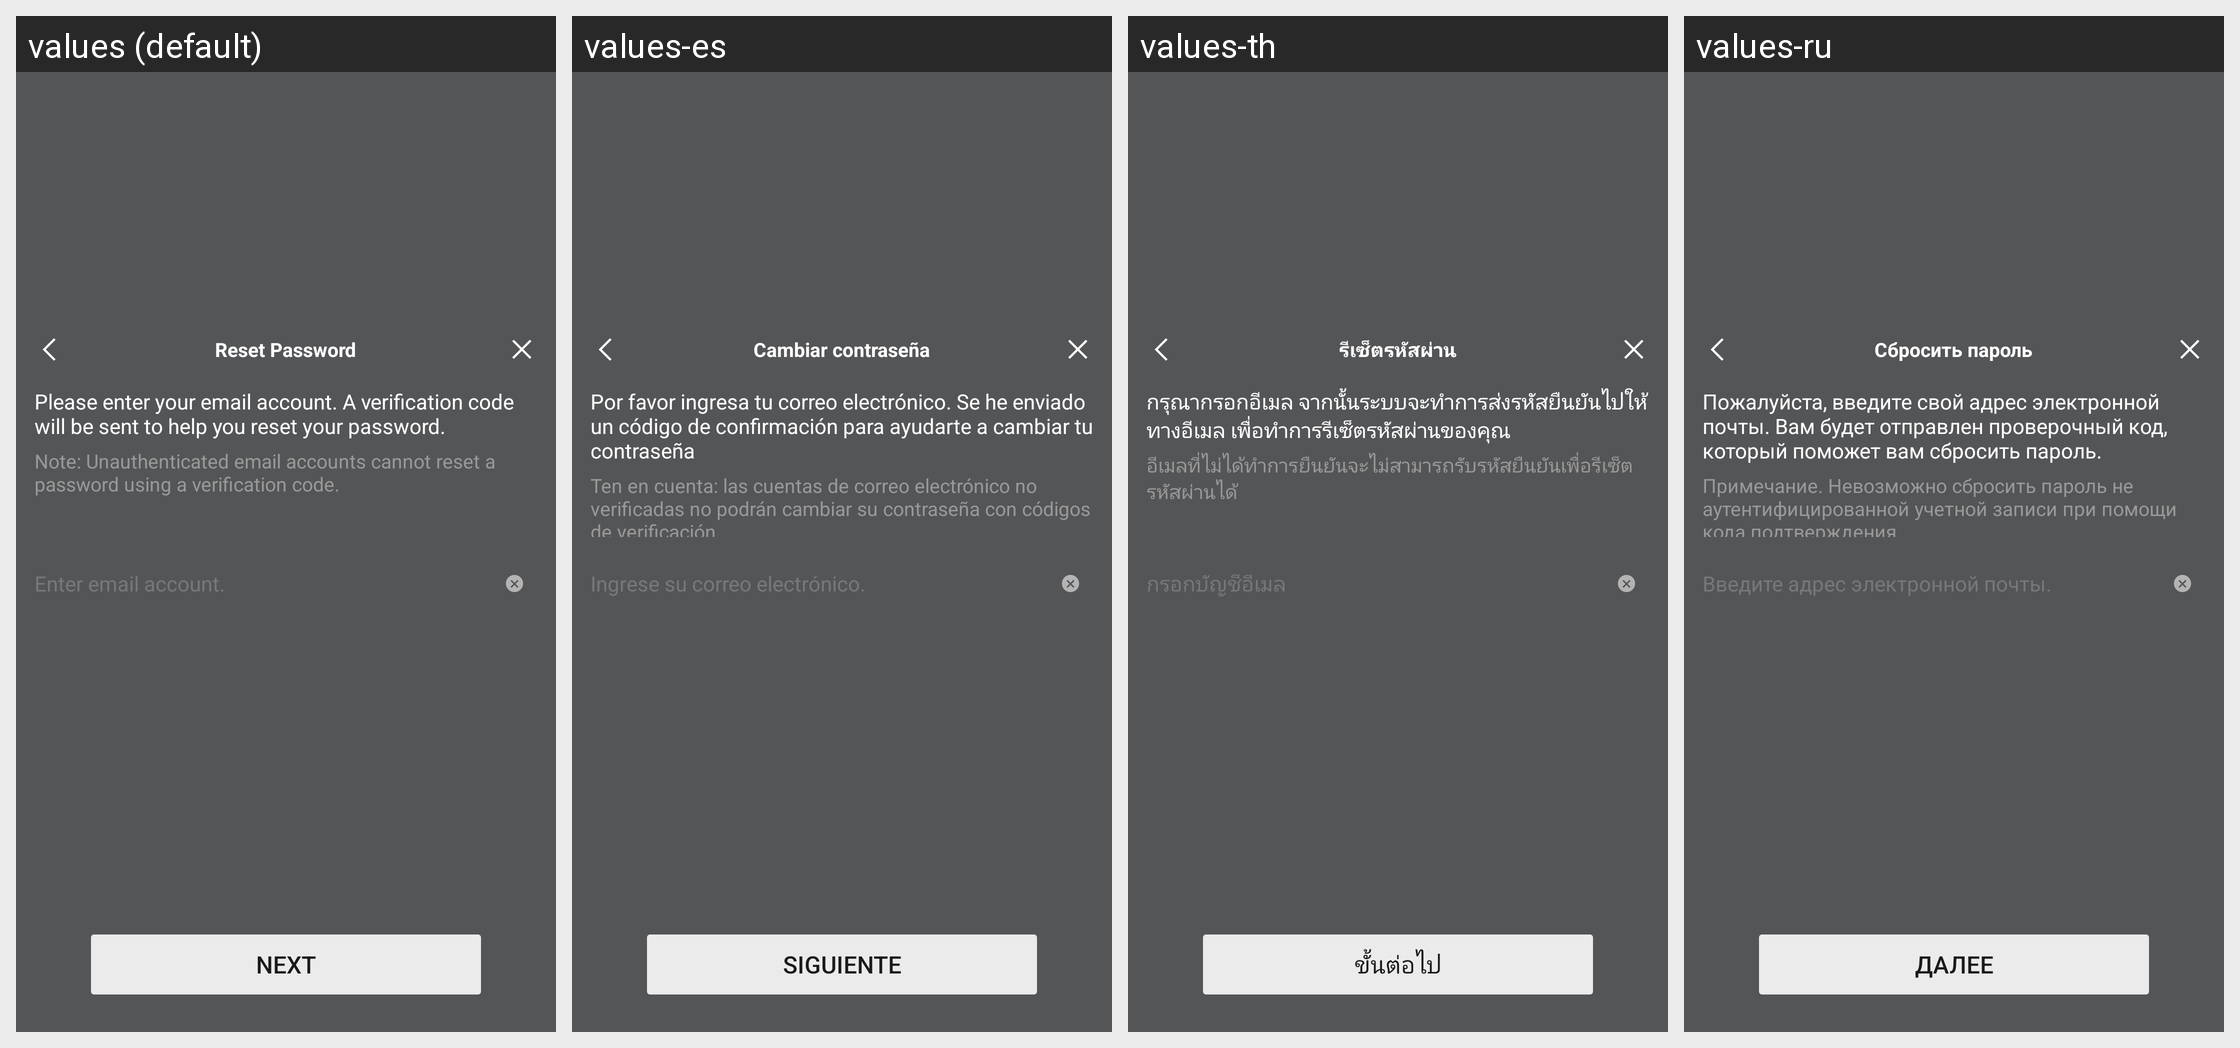

This grid shows one Android layout under several languages. Give, for every string resource on the screen, its name, the default text and each shown locale's text.
Android screen res/layout/netease_mpay_oversea__hydra_email_password.xml rendered under 4 locales, left to right: values (default), values-es, values-th, values-ru. Device: Nexus 5 (rendered at 1080×1920; each locale shown at half size, 540×960, under a caption strip naming it); theme Theme.MaterialComponents.DayNight.NoActionBar.
Other locales in the repository, not shown: values-af, values-af-rZA, values-am, values-ar, values-ar-rSA, values-as, values-az, values-az-rAZ, values-be, values-bg, values-bn, values-bn-rBD, values-bn-rIN, values-bs, values-ca, values-ceb-rPH, values-cs, values-cs-rCZ, values-da, values-de, values-de-rDE, values-el, values-el-rGR, values-en, values-en-rCA, values-en-rGB, values-en-rIN, values-en-rSS, values-en-rXC, values-es-rES, values-es-rUS, values-et, values-et-rEE, values-eu, values-eu-rES, values-fa, values-fi, values-fil-rPH, values-fr, values-fr-rCA, values-fr-rFR, values-gl, values-gl-rES, values-gu, values-gu-rIN, values-hi, values-hi-rIN, values-hr, values-hu, values-hu-rHU, values-hy, values-hy-rAM, values-id, values-in, values-in-rID, values-is, values-is-rIS, values-it, values-it-rIT, values-iw, values-ja, values-ja-rJP, values-jv-rID, values-ka, values-ka-rGE, values-kk, values-kk-rKZ, values-km, values-km-rKH, values-kn, values-kn-rIN, values-ko, values-ko-rKR, values-ky, values-ky-rKG, values-lo, values-lo-rLA, values-lt, values-lv, values-mk, values-mk-rMK, values-ml, values-ml-rIN, values-mn, values-mn-rMN, values-mr, values-mr-rIN, values-ms, values-ms-rMY, values-my, values-my-rMM, values-nb, values-ne, values-ne-rNP, values-nl, values-nl-rNL, values-or, values-or-rIN, values-pa, values-pa-rIN, values-pl, values-pl-rPL, values-pt, values-pt-rBR, values-pt-rPT, values-ro, values-ro-rRO, values-ru-rRU, values-si, values-si-rLK, values-sk, values-sl, values-sq, values-sq-rAL, values-sr, values-sv, values-sv-rSE, values-sw, values-ta, values-ta-rIN, values-te, values-te-rIN, values-th-rTH, values-tl, values-tr, values-tr-rTR, values-uk, values-uk-rUA, values-ur, values-ur-rPK, values-uz, values-uz-rUZ, values-vi, values-vi-rVN, values-zh, values-zh-rCN, values-zh-rHK, values-zh-rMO, values-zh-rTW, values-zu, values-zu-rZA.
Strings drawn on this screen, with the default value and each locale's value (text and hints the layout hard-codes, and strings that could not be matched under every locale, appear in the picture but are not listed):

netease_mpay_oversea__reset_password
  values: Reset Password
  values-es: Cambiar contraseña
  values-th: รีเซ็ตรหัสผ่าน
  values-ru: Сбросить пароль

netease_mpay_oversea__hydra_email_input_message
  values: Please enter your email account. A verification code will be sent to help you reset your password.
  values-es: Por favor ingresa tu correo electrónico. Se he enviado un código de confirmación para ayudarte a cambiar tu contraseña
  values-th: กรุณากรอกอีเมล จากนั้นระบบจะทำการส่งรหัสยืนยันไปให้ทางอีเมล เพื่อทำการรีเซ็ตรหัสผ่านของคุณ
  values-ru: Пожалуйста, введите свой адрес электронной почты. Вам будет отправлен проверочный код, который поможет вам сбросить пароль.

netease_mpay_oversea__hydra_email_input_sub_message
  values: Note: Unauthenticated email accounts cannot reset a password using a verification code.
  values-es: Ten en cuenta: las cuentas de correo electrónico no verificadas no podrán cambiar su contraseña con códigos de verificación
  values-th: อีเมลที่ไม่ได้ทำการยืนยันจะไม่สามารถรับรหัสยืนยันเพื่อรีเซ็ตรหัสผ่านได้
  values-ru: Примечание. Невозможно сбросить пароль не аутентифицированной учетной записи при помощи кода подтверждения.

netease_mpay_oversea__login_email_inputbox_text_tips
  values: Enter email account.
  values-es: Ingrese su correo electrónico.
  values-th: กรอกบัญชีอีเมล
  values-ru: Введите адрес электронной почты.

netease_mpay_oversea__safe_mail_next
  values: Next
  values-es: Siguiente
  values-th: ขั้นต่อไป
  values-ru: Далее
